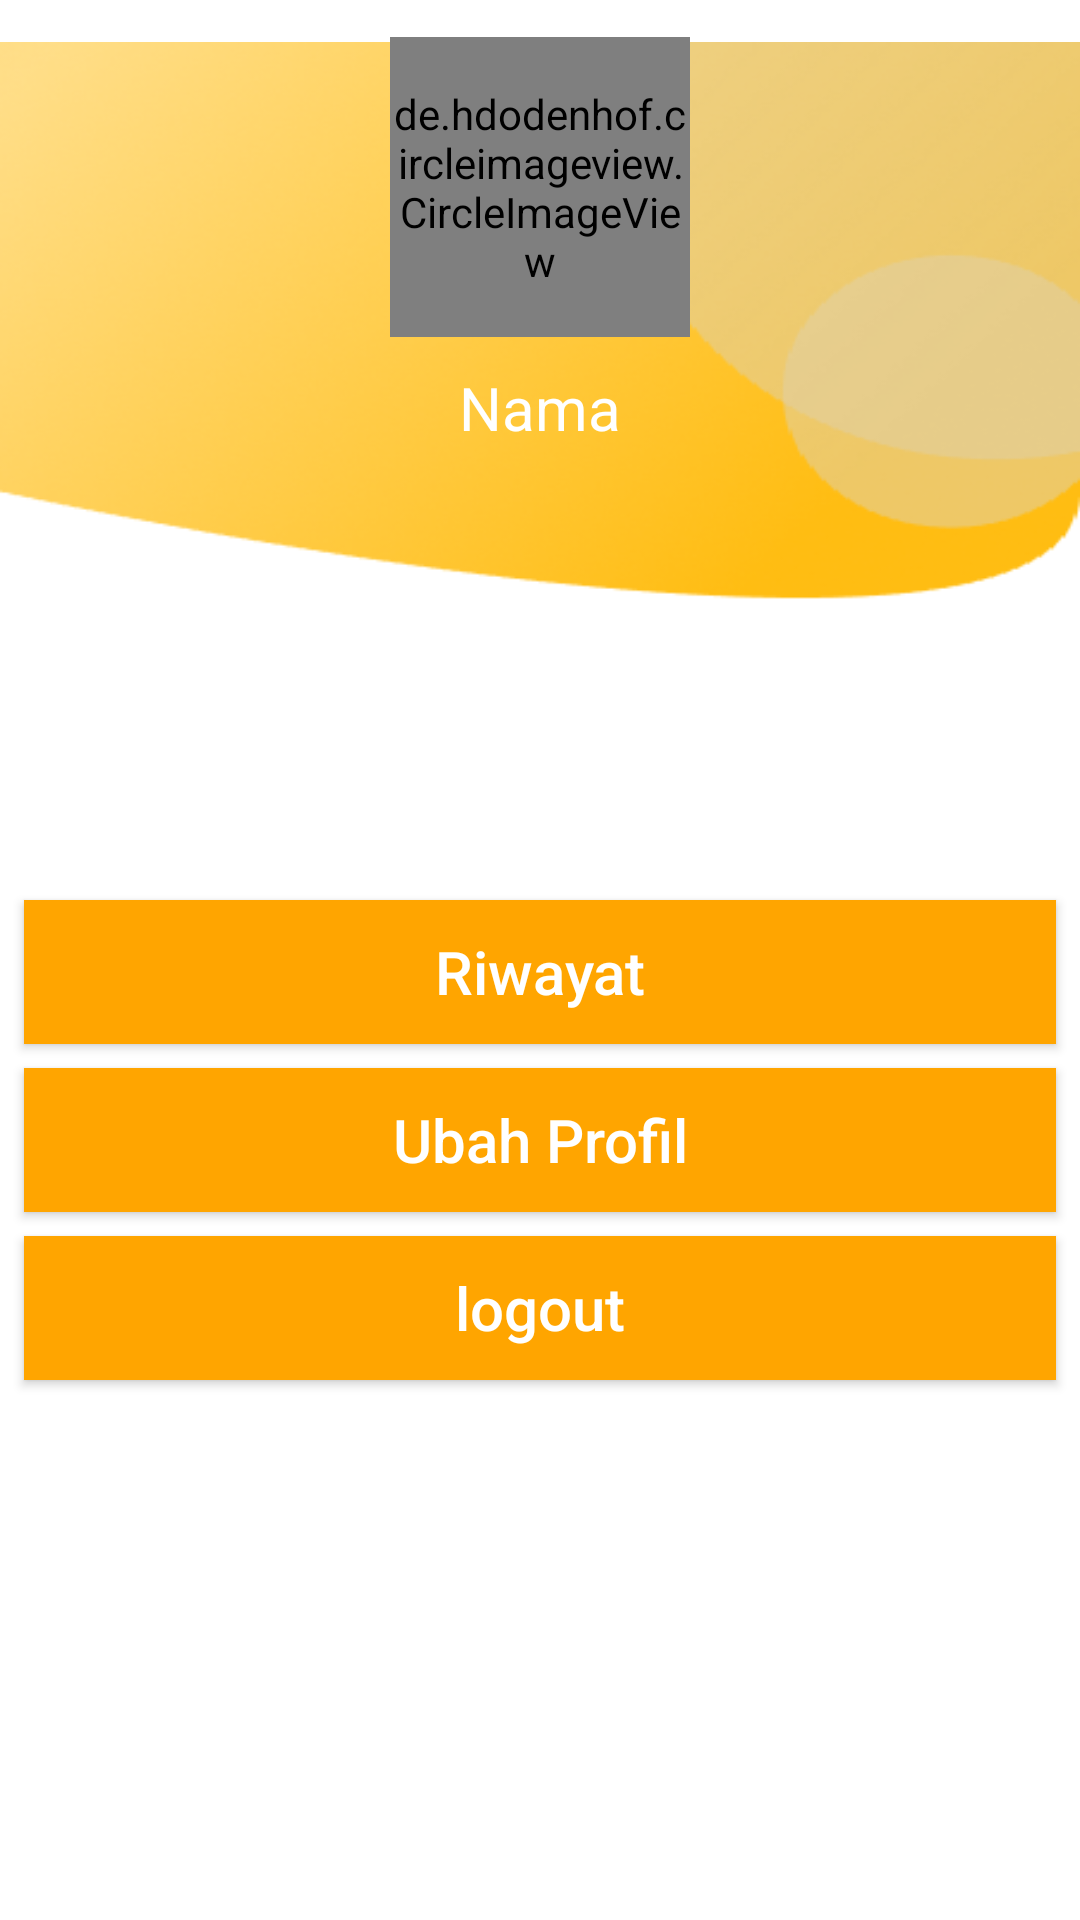

Layout XML and referenced resources for this Android screen:
<!-- AndroidManifest.xml: application theme Theme.TA10 -->
<!-- res/layout/fragment_account.xml -->
<?xml version="1.0" encoding="utf-8"?>
<androidx.constraintlayout.widget.ConstraintLayout xmlns:android="http://schemas.android.com/apk/res/android"
    xmlns:app="http://schemas.android.com/apk/res-auto"
    xmlns:tools="http://schemas.android.com/tools"
    android:layout_width="match_parent"
    android:layout_height="match_parent"
    tools:context=".ui.account.AccountFragment">

    <ImageView
        android:id="@+id/bg_home"
        android:layout_width="match_parent"
        android:layout_height="wrap_content"
        android:layout_marginTop="-10dp"
        android:src="@drawable/bg_home"
        app:layout_constraintEnd_toEndOf="parent"
        app:layout_constraintHorizontal_bias="0.0"
        app:layout_constraintStart_toStartOf="parent"
        app:layout_constraintTop_toTopOf="parent" />

    <de.hdodenhof.circleimageview.CircleImageView
        android:id="@+id/photo_user"
        android:layout_width="100dp"
        android:layout_height="100dp"
        android:layout_marginBottom="90dp"
        android:scaleType="centerCrop"
        android:src="@drawable/buyer_icon"
        app:layout_constraintBottom_toBottomOf="@+id/bg_home"
        app:layout_constraintEnd_toEndOf="parent"
        app:layout_constraintStart_toStartOf="parent"
        app:layout_constraintTop_toTopOf="@+id/bg_home" />


    <TextView
        android:id="@+id/text_nama"
        android:layout_width="wrap_content"
        android:layout_height="wrap_content"
        android:text="Nama"
        android:textColor="@color/white"
        android:textSize="20sp"
        android:layout_marginTop="10dp"
        app:layout_constraintEnd_toEndOf="@+id/photo_user"
        app:layout_constraintStart_toStartOf="@+id/photo_user"
        app:layout_constraintTop_toBottomOf="@+id/photo_user" />

    <androidx.appcompat.widget.AppCompatButton
        android:id="@+id/btn_hsitory"
        android:layout_width="match_parent"
        android:layout_height="wrap_content"
        android:layout_marginStart="8dp"
        android:layout_marginTop="8dp"
        android:layout_marginEnd="8dp"
        style="@style/button_theme"
        android:text="Riwayat"
        app:layout_constraintBottom_toBottomOf="parent"
        app:layout_constraintEnd_toEndOf="parent"
        app:layout_constraintStart_toStartOf="parent"
        app:layout_constraintTop_toTopOf="parent" />


    <androidx.appcompat.widget.AppCompatButton
        android:id="@+id/btn_edit_profil"
        style="@style/button_theme"
        android:layout_width="match_parent"
        android:layout_height="wrap_content"
        android:text="Ubah Profil"
        android:layout_marginStart="8dp"
        android:layout_marginTop="8dp"
        android:layout_marginEnd="8dp"
        app:layout_constraintTop_toBottomOf="@+id/btn_hsitory" />

    <androidx.appcompat.widget.AppCompatButton
        android:id="@+id/logout"
        style="@style/button_theme"
        android:layout_width="match_parent"
        android:layout_height="wrap_content"
        android:layout_marginStart="8dp"
        android:layout_marginTop="8dp"
        android:layout_marginEnd="8dp"
        android:text="logout"
        app:layout_constraintTop_toBottomOf="@+id/btn_edit_profil" />

</androidx.constraintlayout.widget.ConstraintLayout>
<!-- resources referenced by this layout -->
<resources>
  <color name="white">#FFFFFFFF</color>
  <!-- drawable bg_home: png bitmap (drawable, 76311 bytes) -->
  <!-- drawable buyer_icon: png bitmap (drawable, 6702 bytes) -->
  <style name="button_theme">
          <item name="android:textColor">@color/white</item>
          <item name="android:background">@color/orange_500</item>
          <item name="android:textSize">20sp</item>
          <item name="textAllCaps">false</item>
      </style>
  <style name="Theme.TA10" parent="Theme.MaterialComponents.DayNight.DarkActionBar">
          
          <item name="colorPrimary">@color/orange_500</item>
          <item name="colorPrimaryVariant">@color/orange_500</item>
          <item name="colorOnPrimary">@color/white</item>
          
          <item name="colorSecondary">@color/teal_200</item>
          <item name="colorSecondaryVariant">@color/teal_700</item>
          <item name="colorOnSecondary">@color/black</item>
          
          <item name="android:statusBarColor" tools:targetApi="l">?attr/colorPrimaryVariant</item>
          
          <item name="bottomSheetDialogTheme">@style/CustomBottomSheetDialog</item>
      </style>
  <color name="orange_500">#FFA500</color>
  <color name="teal_200">#FF03DAC5</color>
  <color name="teal_700">#FF018786</color>
  <color name="black">#FF000000</color>
</resources>
